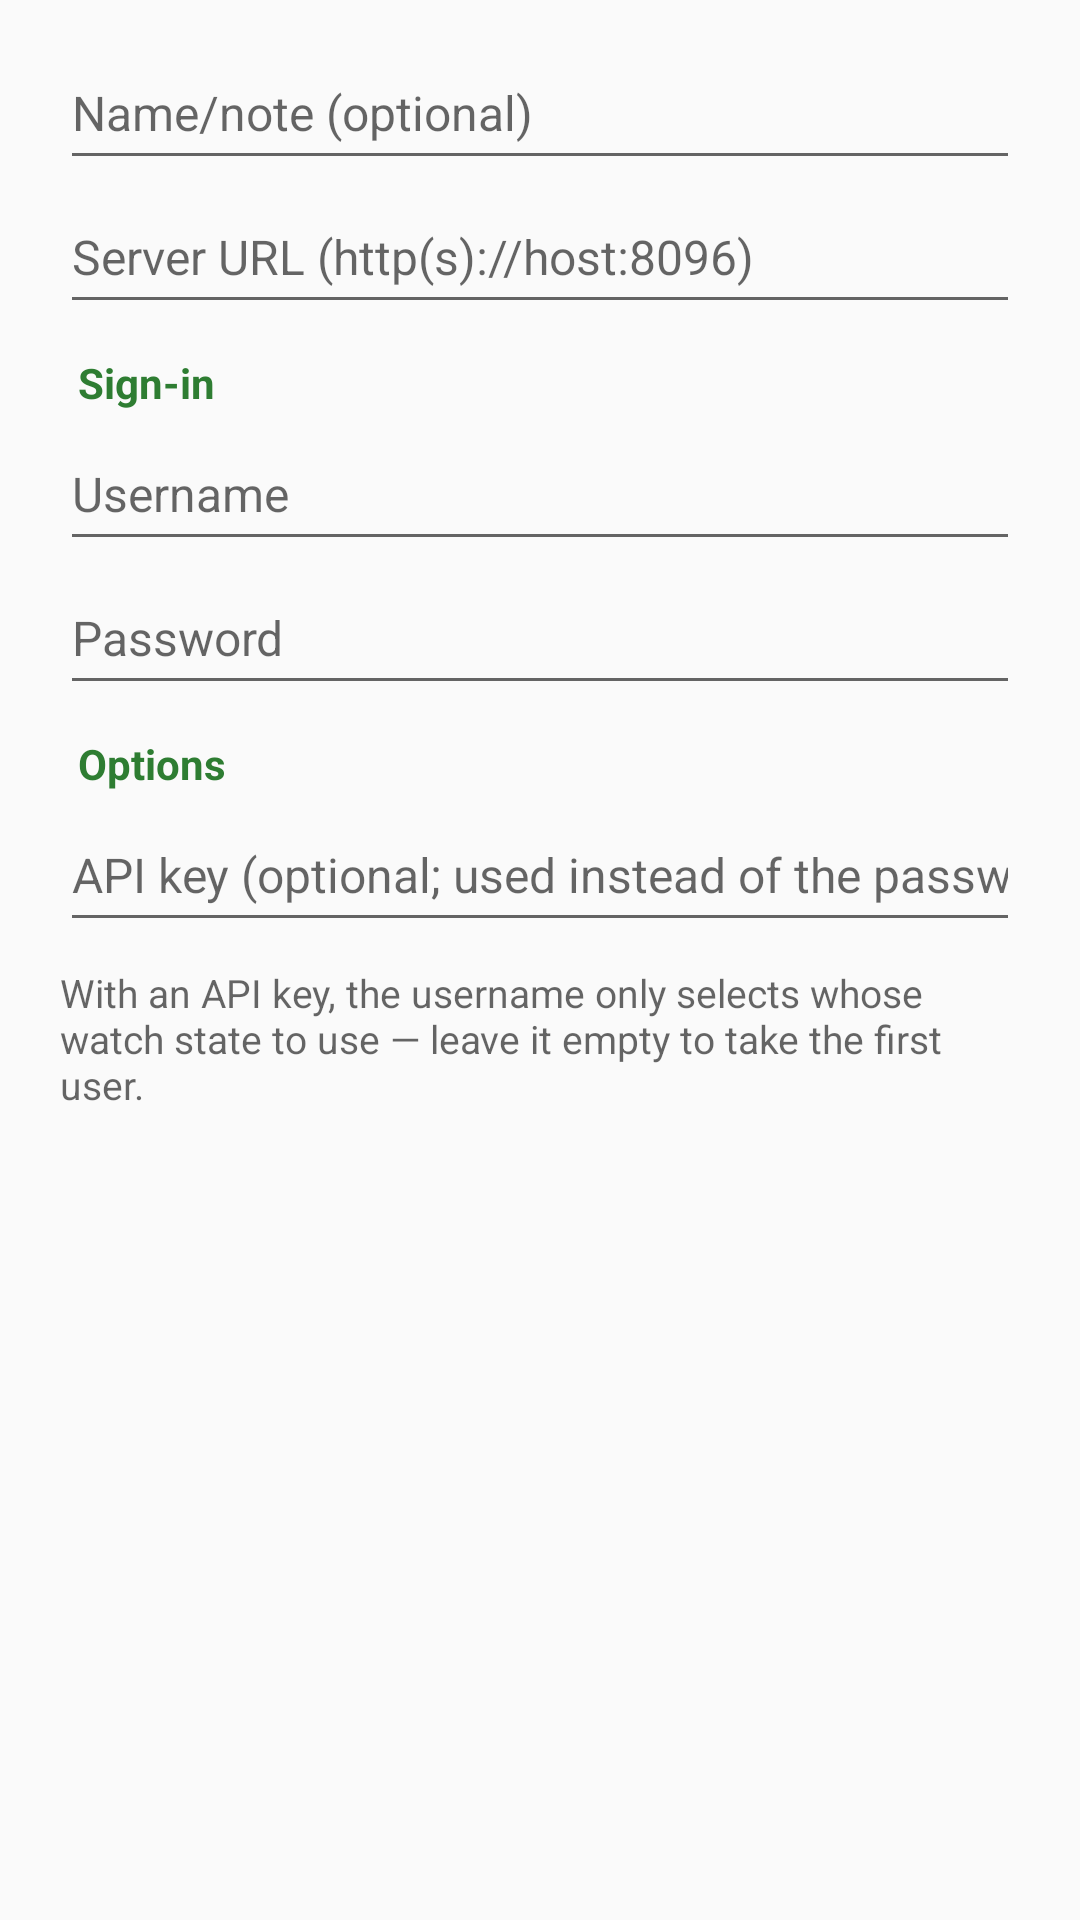

Write the Android layout XML for this screen, with the resource values it uses.
<!-- AndroidManifest.xml: application theme Theme.Twig -->
<!-- res/layout/dialog_jellyfin.xml -->
<?xml version="1.0" encoding="utf-8"?>
<ScrollView
    xmlns:android="http://schemas.android.com/apk/res/android"
    android:layout_width="match_parent"
    android:layout_height="wrap_content">
    <LinearLayout
        android:layout_width="match_parent"
        android:layout_height="wrap_content"
        android:orientation="vertical"
        android:paddingStart="20dp"
        android:paddingEnd="20dp"
        android:paddingTop="12dp"
        android:paddingBottom="0dp"
        android:focusableInTouchMode="true">
        <EditText
            android:id="@+id/et_name"
            android:layout_width="match_parent"
            android:layout_height="wrap_content"
            android:importantForAutofill="no"
            android:inputType="text"
            style="@style/ConnectionField"
            android:hint="@string/conn_name" />
        <EditText
            android:id="@+id/et_url"
            android:layout_width="match_parent"
            android:layout_height="wrap_content"
            android:importantForAutofill="no"
            android:inputType="textUri"
            style="@style/ConnectionField"
            android:hint="@string/jf_url" />
        <TextView
            android:text="@string/conn_section_login"
            style="@style/ConnectionSection" />
        <EditText
            android:id="@+id/et_user"
            android:layout_width="match_parent"
            android:layout_height="wrap_content"
            android:importantForAutofill="no"
            android:inputType="text"
            style="@style/ConnectionField"
            android:hint="@string/jf_user" />
        <EditText
            android:id="@+id/et_pass"
            android:layout_width="match_parent"
            android:layout_height="wrap_content"
            android:importantForAutofill="no"
            android:inputType="textPassword"
            style="@style/ConnectionField"
            android:hint="@string/jf_pass" />
        <TextView
            android:text="@string/conn_section_options"
            style="@style/ConnectionSection" />
        <EditText
            android:id="@+id/et_api_key"
            android:layout_width="match_parent"
            android:layout_height="wrap_content"
            android:importantForAutofill="no"
            android:inputType="textPassword"
            style="@style/ConnectionField"
            android:hint="@string/jf_api_key" />
        <TextView
            android:id="@+id/tv_hint"
            android:layout_width="match_parent"
            android:layout_height="wrap_content"
            android:layout_marginTop="8dp"
            android:text="@string/jf_api_key_hint"
            android:textSize="13sp"
            android:textColor="?android:attr/textColorSecondary" />
    </LinearLayout>
</ScrollView>
<!-- resources referenced by this layout -->
<resources>
  <string name="conn_name">Name/note (optional)</string>
  <string name="conn_section_login">Sign-in</string>
  <string name="conn_section_options">Options</string>
  <string name="jf_api_key">API key (optional; used instead of the password)</string>
  <string name="jf_api_key_hint">With an API key, the username only selects whose watch state to use — leave it empty to take the first user.</string>
  <string name="jf_pass">Password</string>
  <string name="jf_url">Server URL (http(s)://host:8096)</string>
  <string name="jf_user">Username</string>
  <style name="ConnectionField" parent="TwigEditText">
          <item name="android:minHeight">48dp</item>
          <item name="android:singleLine">true</item>
          <item name="android:textSize">16sp</item>
      </style>
  <style name="ConnectionSection">
          <item name="android:layout_width">match_parent</item>
          <item name="android:layout_height">wrap_content</item>
          <item name="android:paddingStart">6dp</item>
          <item name="android:paddingEnd">6dp</item>
          <item name="android:paddingTop">10dp</item>
          <item name="android:paddingBottom">2dp</item>
          <item name="android:textSize">14sp</item>
          <item name="android:textStyle">bold</item>
          <item name="android:textColor">@color/action_text</item>
      </style>
  <style name="Theme.Twig" parent="Theme.AppCompat.DayNight.NoActionBar">
          <item name="twigBg">@color/palette_bg</item>
          <item name="twigSurface">@color/palette_surface</item>
          <item name="twigBar">@color/palette_bar</item>
          <item name="twigToolbar">@color/palette_toolbar</item>
          <item name="twigPrimaryDark">@color/palette_primary_dark</item>
          <item name="twigDivider">@color/palette_divider</item>
          <item name="twigPathBarActive">@color/palette_path_bar_active</item>
          <item name="twigPathBar">@color/palette_path_bar</item>
          <item name="twigPdfBackdrop">@color/palette_pdf_backdrop</item>
          <item name="colorPrimary">@color/primary</item>
          <item name="colorPrimaryDark">?attr/twigPrimaryDark</item>
          <item name="colorAccent">@color/accent</item>
          <item name="android:textColorPrimary">@color/twig_text_primary</item>
          <item name="android:editTextStyle">@style/TwigEditText</item>
          <item name="editTextStyle">@style/TwigEditText</item>
          
          <item name="android:colorBackgroundFloating">@color/palette_dialog</item>
          <item name="colorBackgroundFloating">@color/palette_dialog</item>
          <item name="android:windowBackground">?attr/twigBg</item>
          <item name="android:statusBarColor">?attr/twigToolbar</item>
      </style>
  <style name="TwigEditText" parent="Widget.AppCompat.EditText" />
  <color name="action_text">#2E7D32</color>
  <color name="palette_bg">#FAFAFA</color>
  <color name="palette_surface">#FFFFFF</color>
  <color name="palette_bar">#ECECEC</color>
  <color name="palette_toolbar">#2E7D32</color>
  <color name="palette_primary_dark">#1B5E20</color>
  <color name="palette_divider">#E0E0E0</color>
  <color name="palette_path_bar_active">#2E7D32</color>
  <color name="palette_path_bar">#2E7D32</color>
  <color name="palette_pdf_backdrop">#C9CCCE</color>
  <color name="primary">#2E7D32</color>
  <color name="accent">#66BB6A</color>
  <color name="twig_text_primary">@color/abc_primary_text_material_light</color>
  <color name="palette_dialog">#FFFFFF</color>
</resources>
